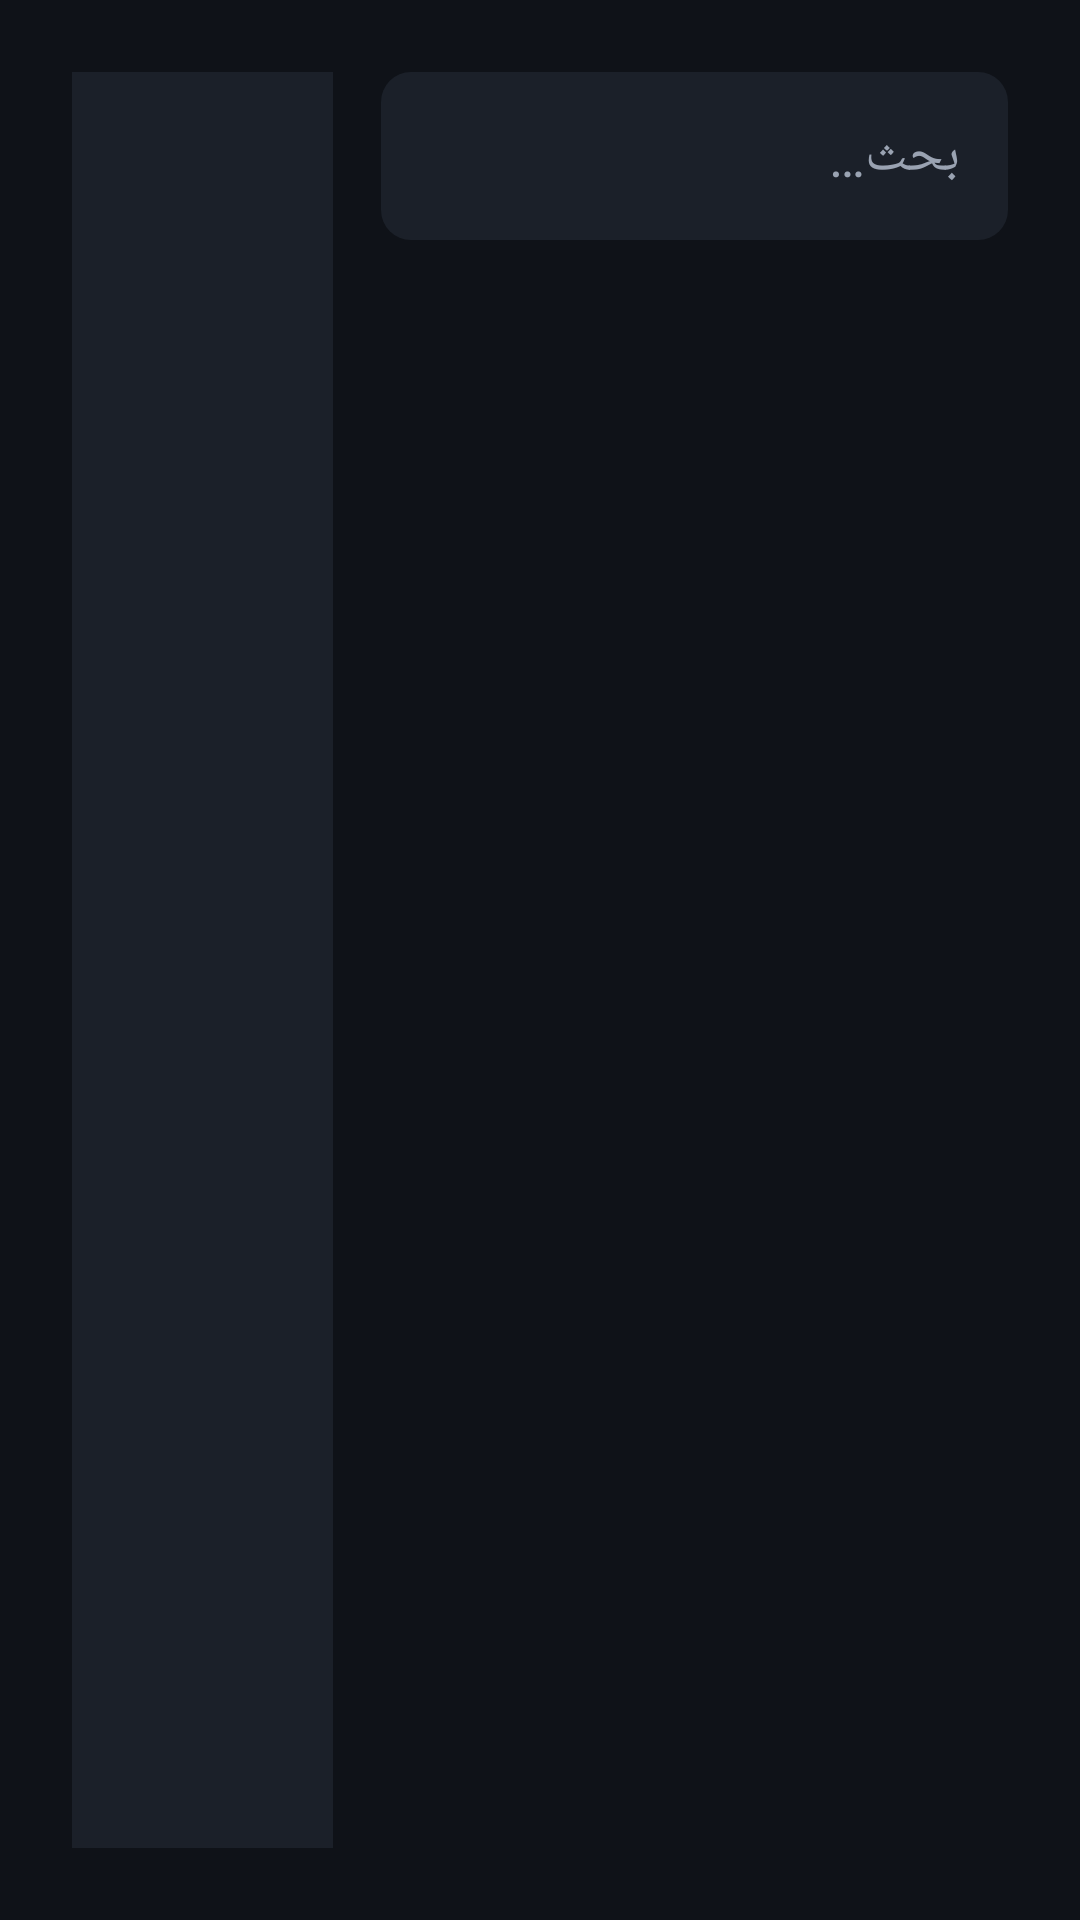

This screen was rendered from an Android layout file. Write that file and the resources it references.
<!-- AndroidManifest.xml: application theme AppTheme -->
<!-- res/layout/activity_browse.xml -->
<?xml version="1.0" encoding="utf-8"?>
<LinearLayout xmlns:android="http://schemas.android.com/apk/res/android"
    android:layout_width="match_parent"
    android:layout_height="match_parent"
    android:orientation="horizontal"
    android:padding="24dp">

    <LinearLayout
        android:layout_width="0dp"
        android:layout_height="match_parent"
        android:layout_marginEnd="16dp"
        android:layout_weight="1"
        android:background="@color/panel"
        android:orientation="vertical"
        android:padding="12dp">

        <TextView
            android:id="@+id/title"
            android:layout_width="wrap_content"
            android:layout_height="wrap_content"
            android:layout_marginBottom="12dp"
            android:paddingStart="8dp"
            android:paddingEnd="8dp"
            android:textColor="@color/text"
            android:textSize="26sp"
            android:textStyle="bold" />

        <androidx.recyclerview.widget.RecyclerView
            android:id="@+id/categories"
            android:layout_width="match_parent"
            android:layout_height="0dp"
            android:layout_weight="1" />
    </LinearLayout>

    <LinearLayout
        android:layout_width="0dp"
        android:layout_height="match_parent"
        android:layout_weight="2.4"
        android:orientation="vertical">

        <EditText
            android:id="@+id/search"
            style="@style/Input"
            android:layout_marginTop="0dp"
            android:hint="@string/search"
            android:imeOptions="actionSearch"
            android:inputType="text" />

        <FrameLayout
            android:layout_width="match_parent"
            android:layout_height="0dp"
            android:layout_marginTop="12dp"
            android:layout_weight="1">

            <androidx.recyclerview.widget.RecyclerView
                android:id="@+id/items"
                android:layout_width="match_parent"
                android:layout_height="match_parent" />

            <TextView
                android:id="@+id/status"
                android:layout_width="wrap_content"
                android:layout_height="wrap_content"
                android:layout_gravity="center"
                android:gravity="center"
                android:padding="24dp"
                android:textColor="@color/text_dim"
                android:textSize="18sp" />
        </FrameLayout>
    </LinearLayout>
</LinearLayout>
<!-- resources referenced by this layout -->
<resources>
  <color name="panel">#1B2029</color>
  <color name="text">#FFFFFF</color>
  <color name="text_dim">#9AA3B2</color>
  <string name="search">بحث…</string>
  <style name="Input">
          <item name="android:layout_width">match_parent</item>
          <item name="android:layout_height">56dp</item>
          <item name="android:layout_marginTop">12dp</item>
          <item name="android:background">@drawable/bg_input</item>
          <item name="android:paddingLeft">16dp</item>
          <item name="android:paddingRight">16dp</item>
          <item name="android:textColor">@color/text</item>
          <item name="android:textColorHint">@color/text_dim</item>
          <item name="android:textSize">18sp</item>
          <item name="android:singleLine">true</item>
      </style>
  <style name="AppTheme" parent="Theme.AppCompat.NoActionBar">
          <item name="android:windowBackground">@color/bg</item>
          <item name="colorPrimary">@color/accent</item>
          <item name="colorPrimaryDark">@color/bg</item>
          <item name="colorAccent">@color/accent</item>
          <item name="android:textColorPrimary">@color/text</item>
          <item name="android:textColorSecondary">@color/text_dim</item>
      </style>
  <!-- drawable bg_input (drawable) -->
  <?xml version="1.0" encoding="utf-8"?>
  <selector xmlns:android="http://schemas.android.com/apk/res/android">
      <item android:state_focused="true">
          <shape>
              <solid android:color="@color/panel" />
              <stroke android:width="3dp" android:color="@color/accent" />
              <corners android:radius="10dp" />
          </shape>
      </item>
      <item>
          <shape>
              <solid android:color="@color/panel" />
              <corners android:radius="10dp" />
          </shape>
      </item>
  </selector>
  <color name="bg">#0F1218</color>
  <color name="accent">#2F80ED</color>
</resources>
